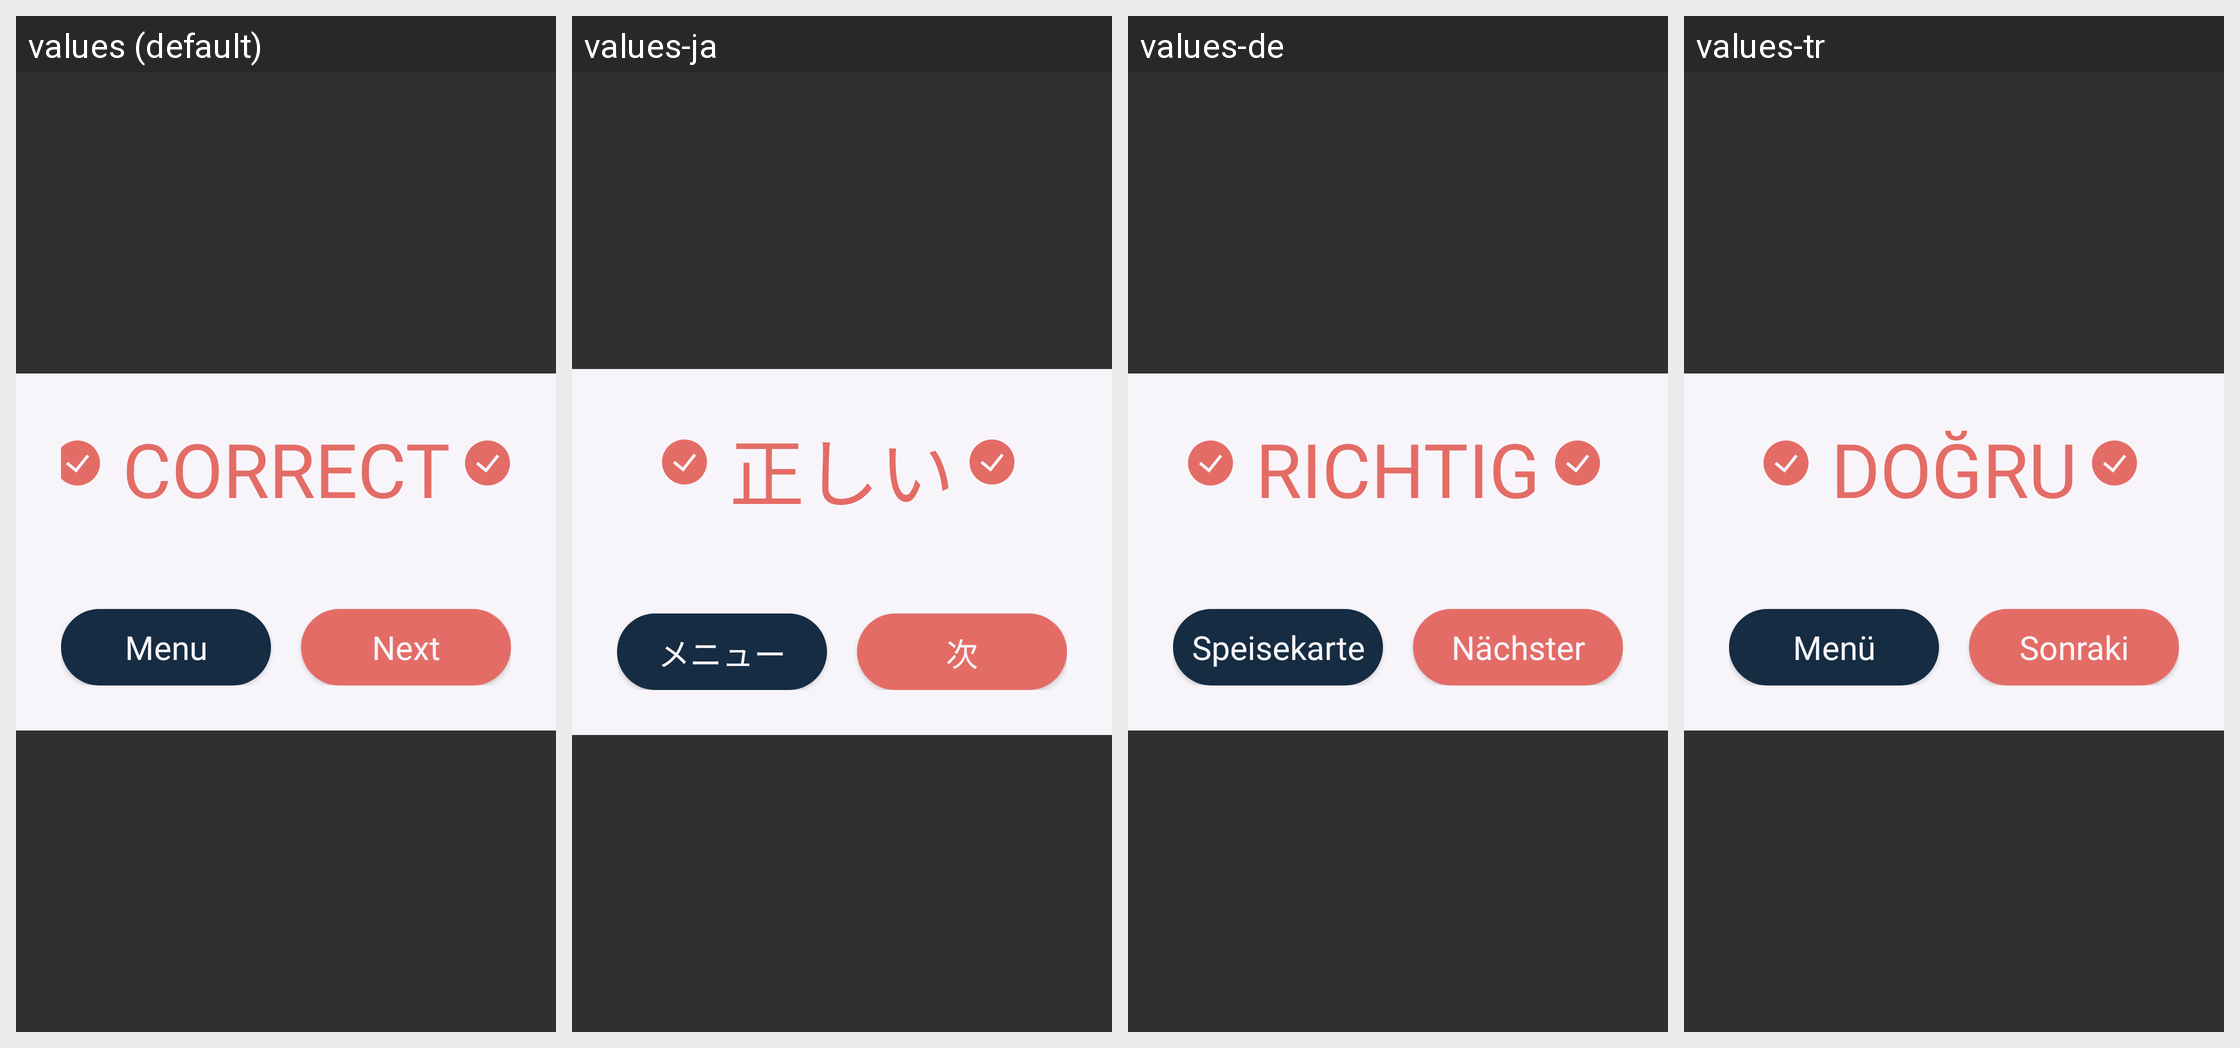

The same Android screen rendered under several of its app's locales, left to right. List the strings drawn on it with the default value and each locale's translation.
Android screen res/layout/correct_dialog.xml rendered under 4 locales, left to right: values (default), values-ja, values-de, values-tr. Device: Nexus 5 (rendered at 1080×1920; each locale shown at half size, 540×960, under a caption strip naming it); theme AppTheme.
Other locales in the repository, not shown: values-de-rDE, values-ja-rJP.
Strings drawn on this screen, with the default value and each locale's value (text and hints the layout hard-codes, and strings that could not be matched under every locale, appear in the picture but are not listed):

Correct
  values: Correct
  values-ja: 正しい
  values-de: Richtig
  values-tr: Doğru

GameMenu
  values: Menu
  values-ja: メニュー
  values-de: Speisekarte
  values-tr: Menü

Next
  values: Next
  values-ja: 次
  values-de: Nächster
  values-tr: Sonraki
